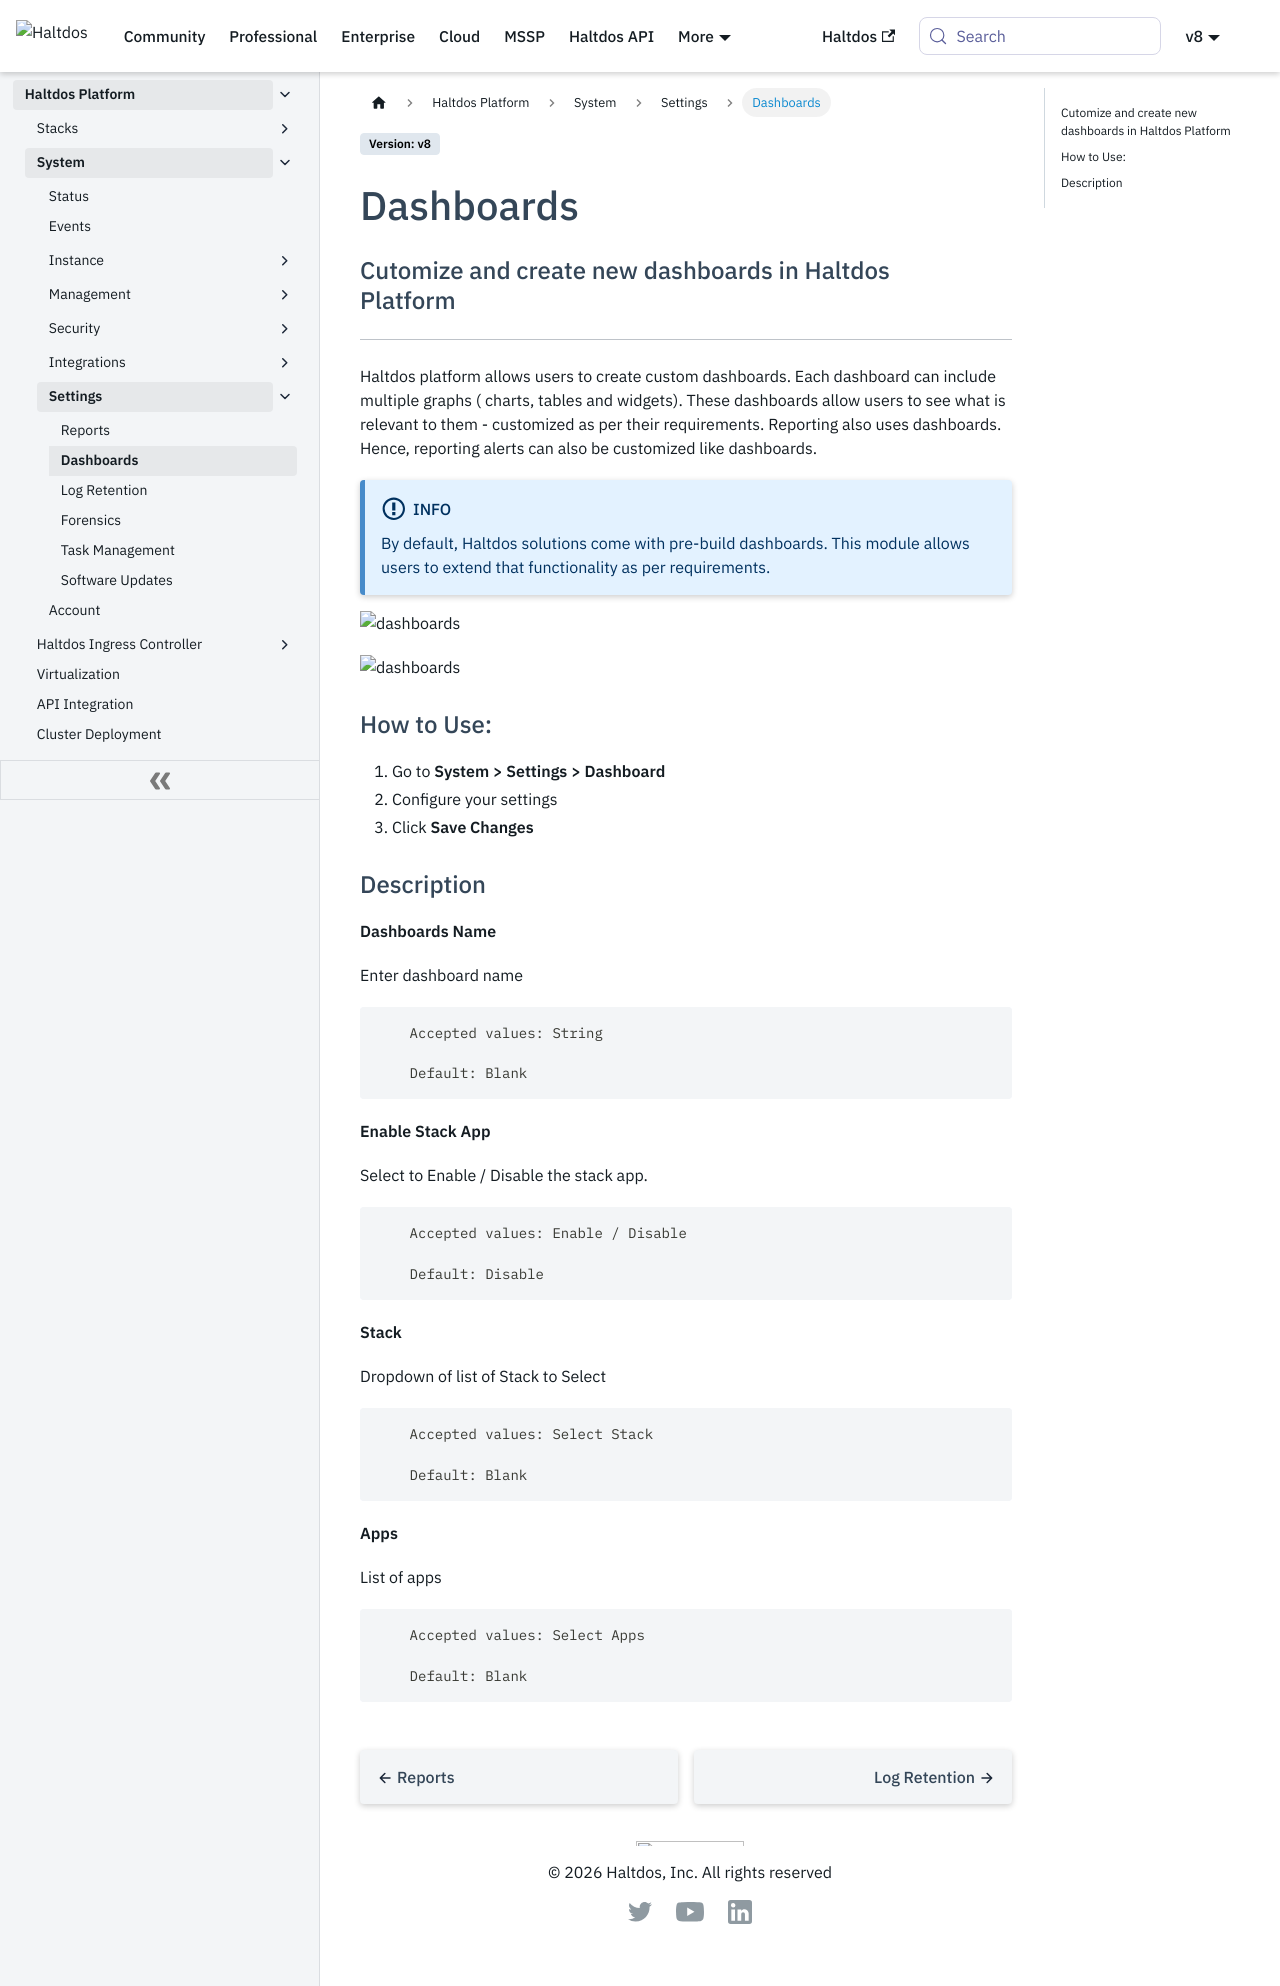

repository: halt-dos/hd-wiki-public · page: v8/enterprise/platform/system/settings/dashboards/index.html · generator: docusaurus

---
sidebar_position: 2
---

# Dashboards

### Cutomize and create new dashboards in Haltdos Platform

---

Haltdos platform allows users to create custom dashboards. Each dashboard can include multiple graphs ( charts, tables and widgets). These dashboards allow users to see what is relevant to them - customized as per their requirements. Reporting also uses dashboards. Hence, reporting alerts can also be customized like dashboards.

:::info
By default, Haltdos solutions come with pre-build dashboards. This module allows users to extend that functionality as per requirements.
:::

![dashboards](/img/platform/v8/docs/sysdash.png)
  
![dashboards](/img/platform/v8/docs/sysdash2.png)

### How to Use:

1. Go to **System > Settings > Dashboard**
2. Configure your settings
3. Click **Save Changes**

### Description

**Dashboards Name**

Enter dashboard name

```
    Accepted values: String

    Default: Blank
```


**Enable Stack App**

Select to Enable / Disable the stack app.

```
    Accepted values: Enable / Disable

    Default: Disable
```


**Stack**

Dropdown of list of Stack to Select

```
    Accepted values: Select Stack

    Default: Blank
```


**Apps**

List of apps

```
    Accepted values: Select Apps

    Default: Blank
```
